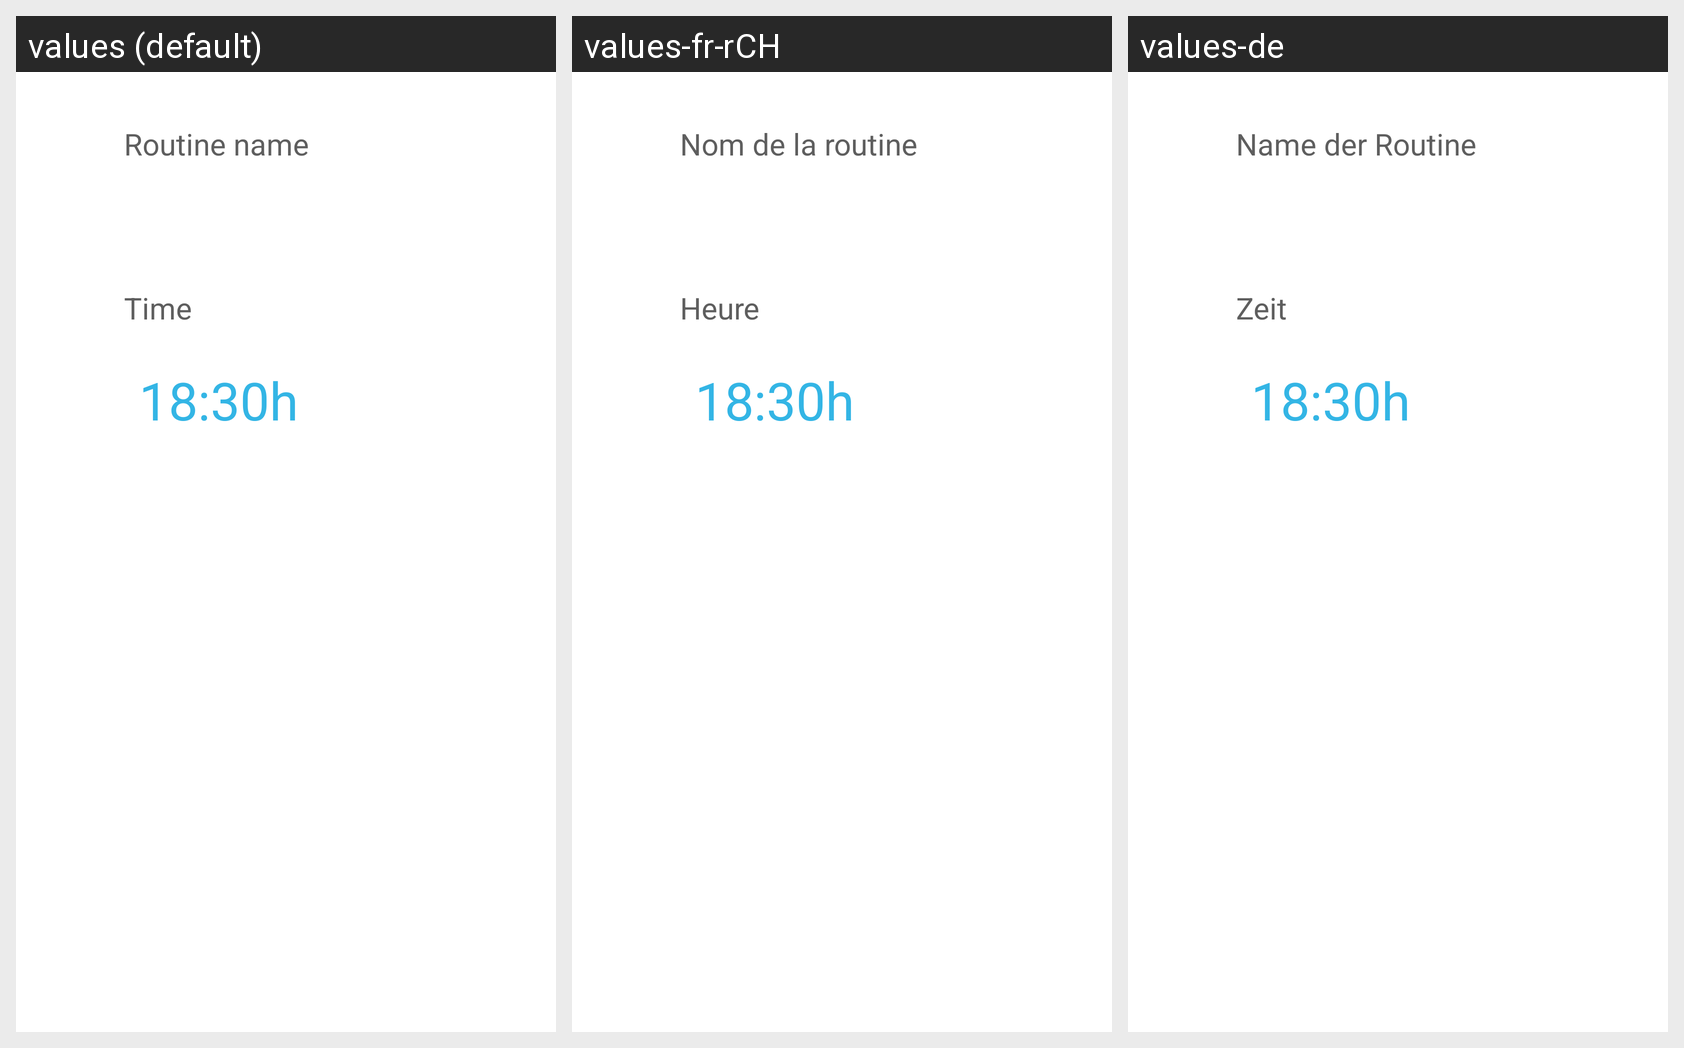

This grid shows one Android layout under several languages. Give, for every string resource on the screen, its name, the default text and each shown locale's text.
Android screen res/layout/fragment_create_or_edit_routine.xml rendered under 3 locales, left to right: values (default), values-fr-rCH, values-de. Device: Nexus 5 (rendered at 1080×1920; each locale shown at half size, 540×960, under a caption strip naming it); theme AppTheme.
Other locales in the repository, not shown: values-es, values-fr, values-gl-rES.
Strings drawn on this screen, with the default value and each locale's value (text and hints the layout hard-codes, and strings that could not be matched under every locale, appear in the picture but are not listed):

routine_name
  values: Routine name
  values-fr-rCH: Nom de la routine
  values-de: Name der Routine

routine_time
  values: Time
  values-fr-rCH: Heure
  values-de: Zeit
